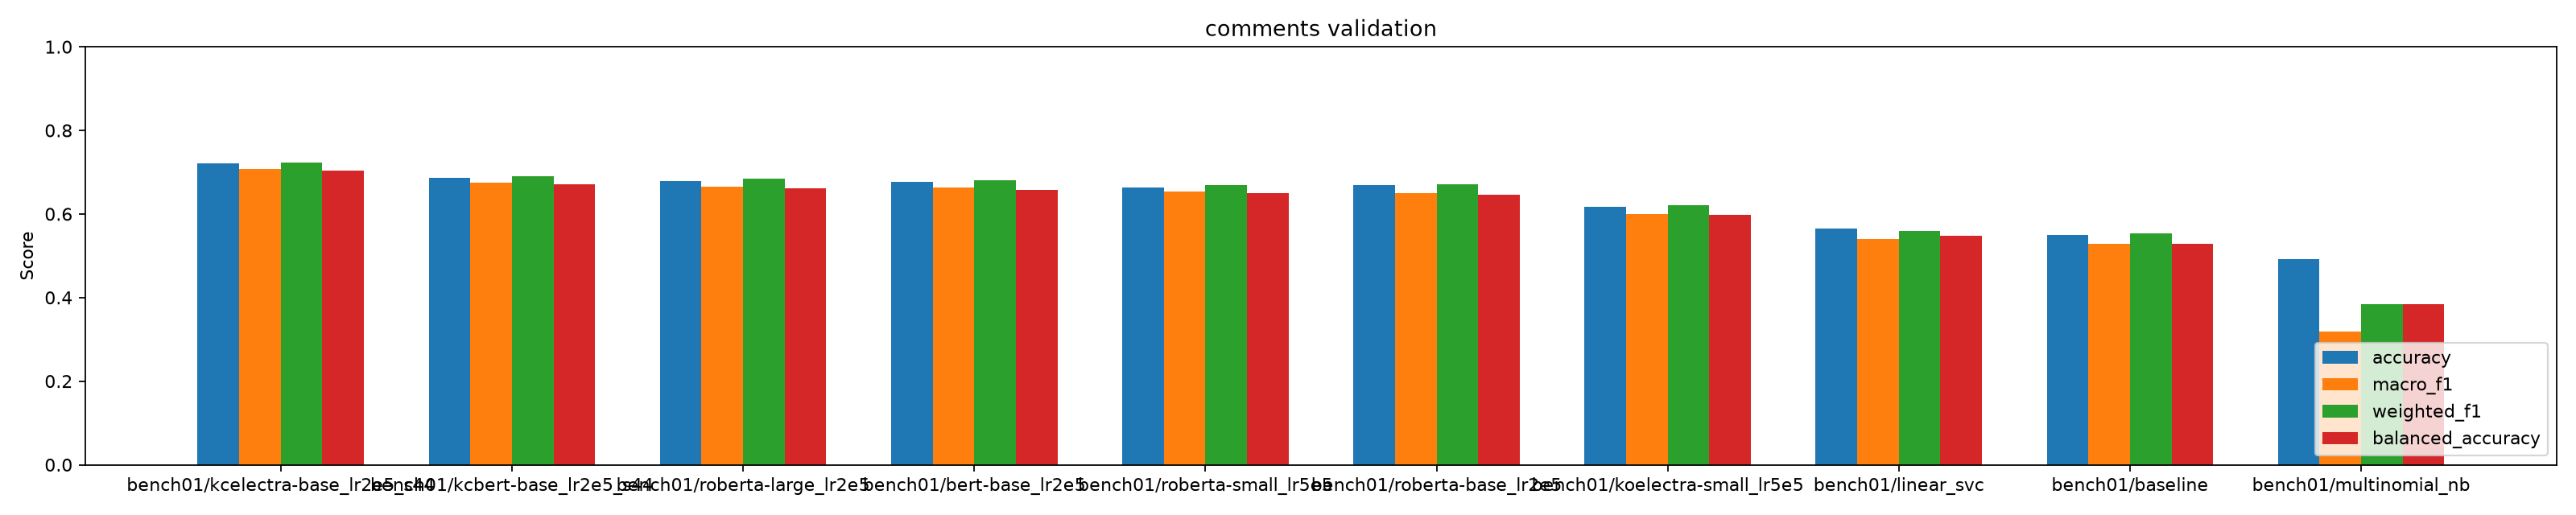

Values plotted in this chart, from the file beside it:
run, run_id, dataset, kind, model, validation_accuracy, validation_macro_precision, validation_macro_recall, validation_macro_f1, validation_weighted_precision, validation_weighted_recall, validation_weighted_f1, validation_micro_f1, validation_balanced_accuracy, validation_mcc, train_seconds, cpu_inference_ms_per_text, peak_gpu_memory_reserved_mb, reloaded_predictions_match, selected, model_load_seconds, inference_total_seconds, inference_mean_ms_per_sample, inference_median_ms_per_sample
bench01/kcelectra-base_lr2e5_s44, 0fdf19bdf6b04d0390d8a8421c219898, comments, transformer, beomi/KcELECTRA-base-v2022, 0.7202, 0.7136, 0.7032, 0.7074, 0.7258, 0.7202, 0.7223, 0.7202, 0.7032, 0.5646, 175, 11.17, 2684, True, yes, 0.06281, 9.381, 11.17, 10.65
bench01/kcbert-base_lr2e5_s44, 09cc4cd031834cc68463c34326b86c95, comments, transformer, beomi/kcbert-base, 0.6869, 0.6819, 0.6703, 0.6746, 0.6951, 0.6869, 0.6898, 0.6869, 0.6703, 0.5137, 153.3, 11.32, 2326, True, , 0.05399, 9.513, 11.32, 10.8
bench01/roberta-large_lr2e5, d1d552a49ceb41f8bfdab6428859d17f, comments, transformer, klue/roberta-large, 0.6786, 0.6847, 0.6617, 0.6661, 0.702, 0.6786, 0.6838, 0.6786, 0.6617, 0.508, 571.5, 35.66, 6560, True, , 0.3325, 29.96, 35.66, 32.63
bench01/bert-base_lr2e5, 4ddbc734603b453d9c710f64f2ed5595, comments, transformer, klue/bert-base, 0.6774, 0.6716, 0.658, 0.6633, 0.6849, 0.6774, 0.6799, 0.6774, 0.658, 0.4978, 166.6, 11.42, 2346, True, , 0.06545, 9.594, 11.42, 10.7
bench01/roberta-small_lr5e5, b6a2fd811ace4fa19af5fccc2db3f374, comments, transformer, klue/roberta-small, 0.6631, 0.6649, 0.6491, 0.6535, 0.6809, 0.6631, 0.6687, 0.6631, 0.6491, 0.4812, 93.23, 5.893, 1446, True, , 0.05115, 4.951, 5.893, 5.476
bench01/roberta-base_lr2e5, 8ab7a55301b0477fb15b8adb560c4eb4, comments, transformer, klue/roberta-base, 0.669, 0.6545, 0.6467, 0.6499, 0.6733, 0.669, 0.6706, 0.669, 0.6467, 0.4848, 169.8, 11.37, 2346, True, , 0.06122, 9.554, 11.37, 10.62
bench01/koelectra-small_lr5e5, 2580d8d3e4e3427fb9fc7443d79e2366, comments, transformer, monologg/koelectra-small-v3-discriminato…, 0.6179, 0.6042, 0.5982, 0.6007, 0.6238, 0.6179, 0.6204, 0.6179, 0.5982, 0.4065, 98.78, 4.976, 318.0, True, , 0.05869, 4.18, 4.976, 4.688
bench01/linear_svc, df368d96f3264e6d8f651f6a9f0e1e61, comments, classical, tfidf_char_ngram+linear_svc, 0.5655, 0.5361, 0.548, 0.5399, 0.5575, 0.5655, 0.5597, 0.5655, 0.548, 0.3258, 1.938, 0.5778, , True, , 0.4207, 0.4855, 0.5778, 0.5601
bench01/baseline, 5ab7171a1c9245f5b74145947ca9bfce, comments, baseline, tfidf_char_ngram+logistic_regression, 0.55, 0.5299, 0.5294, 0.5294, 0.5565, 0.55, 0.5529, 0.55, 0.5294, 0.3042, 8.132, 0.3091, , True, , 0.4895, 0.2598, 0.3091, 0.2949
bench01/multinomial_nb, 4419ba0e682b4f7f8571a43ba7c08843, comments, classical, tfidf_char_ngram+multinomial_nb, 0.4917, 0.5246, 0.3847, 0.319, 0.5103, 0.4917, 0.3835, 0.4917, 0.3847, 0.1546, 1.131, 3.459, , True, , 0.4382, 2.906, 3.459, 3.448
